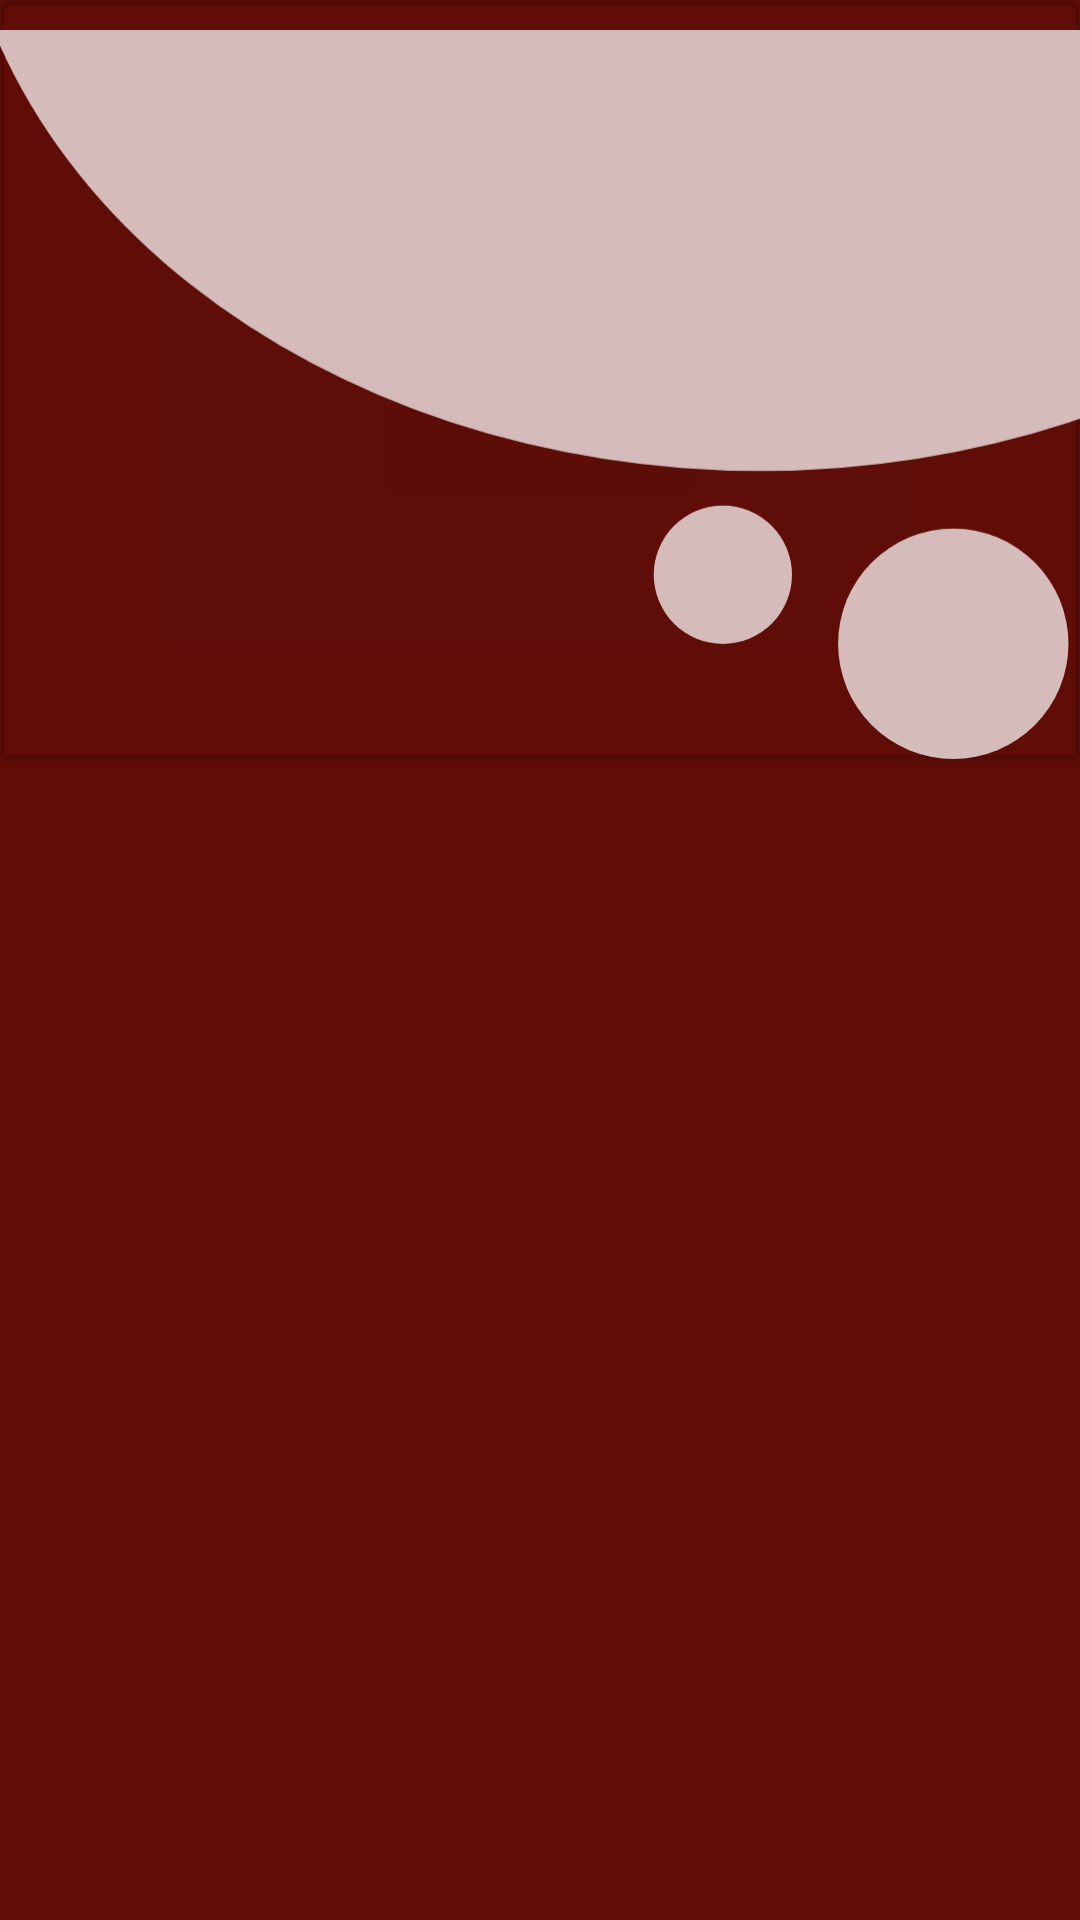

Layout XML and referenced resources for this Android screen:
<!-- AndroidManifest.xml: application theme Theme.HeavyEquipmentRealtimeObserver.NoActionBar -->
<!-- res/layout/fragment_login.xml -->
<?xml version="1.0" encoding="utf-8"?>
<androidx.constraintlayout.widget.ConstraintLayout xmlns:android="http://schemas.android.com/apk/res/android"
    xmlns:app="http://schemas.android.com/apk/res-auto"
    xmlns:tools="http://schemas.android.com/tools"
    android:layout_width="match_parent"
    android:layout_height="match_parent"
    android:background="@color/red_primary">

    <com.google.android.material.card.MaterialCardView
        android:layout_width="match_parent"
        android:layout_height="wrap_content"
        app:cardBackgroundColor="@android:color/transparent"
        tools:ignore="MissingConstraints">

        <ImageView
            android:layout_width="match_parent"
            android:layout_height="match_parent"
            android:layout_gravity="end"
            android:scaleType="fitEnd"
            android:src="@drawable/patern_login" />

    </com.google.android.material.card.MaterialCardView>

</androidx.constraintlayout.widget.ConstraintLayout>
<!-- resources referenced by this layout -->
<resources>
  <color name="red_primary">#600D08</color>
  <!-- drawable patern_login (drawable) -->
  <vector xmlns:android="http://schemas.android.com/apk/res/android"
      android:width="375dp"
      android:height="253dp"
      android:viewportWidth="375"
      android:viewportHeight="253">
    <path
        android:pathData="M-16,-68.5a280,221.5 0,1 0,560 0a280,221.5 0,1 0,-560 0z"
        android:fillColor="@color/cream"
        android:fillAlpha="0.9"/>
    <path
        android:pathData="M331,213m-40,0a40,40 0,1 1,80 0a40,40 0,1 1,-80 0"
        android:fillColor="@color/cream"
        android:fillAlpha="0.9"/>
    <path
        android:pathData="M251,189m-24,0a24,24 0,1 1,48 0a24,24 0,1 1,-48 0"
        android:fillColor="@color/cream"
        android:fillAlpha="0.9"/>
  </vector>
  <style name="Theme.HeavyEquipmentRealtimeObserver.NoActionBar">
          <item name="windowActionBar">false</item>
          <item name="windowNoTitle">true</item>
      </style>
  <color name="cream">#E2D0CF</color>
</resources>
